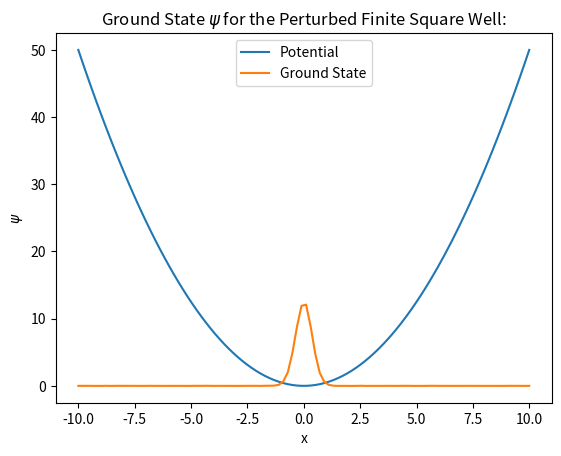

Recreate this plot in Python.
import random

import matplotlib.pyplot as plt
import numpy

# global constants:
hbar = 6.582119569 * 10 ** -16  # 6.582119569×10−16 (from wikipedia)
m = 9.1093837015 * 10 ** -31  # 9.1093837015(28)×10−31
factor = -(hbar ** 2) / (2 * m)


def normalise(psi: numpy.ndarray, dx: float):
    # integrate using the rectangular rule
    norm = numpy.sum(psi * psi) * dx
    norm_psi = psi / numpy.sqrt(norm)
    return norm_psi


global A


def generate_derivative_matrix(dimensions: int, dx):
    global A
    A = numpy.zeros((dimensions, dimensions))
    for i in range(1, dimensions - 1):
        A[i][i - 1], A[i][i], A[i][i + 1] = 1, -2, 1
    A[0][0], A[-1][-1], A[0][2], A[-1][-3] = 1, 1, 1, 1
    A[0][1], A[-1][-2] = -2, -2
    return A * (dx ** -2)


def second_derivative(f):
    global A
    return numpy.dot(A, f)


def energy(psi: numpy.ndarray, V: numpy.ndarray, dx: float):
    Vp = V * psi
    Tp = factor * second_derivative(psi)
    return numpy.sum(psi * (Tp + Vp)) * dx


def potential(x: numpy.ndarray):
    # return 0.5 * x ** 2

    # length = len(x)
    # third = length // 3
    # # mid, bef = numpy.zeros(third + 1), numpy.linspace(numpy.inf, numpy.inf, third)
    # mid, bef = numpy.zeros(third + 1) + 0.3 * numpy.linspace(0, (x[1] - x[0]) * (third + 1), third + 1), numpy.linspace(
    #     10, 10, third)
    # aft = bef.copy()
    # return numpy.concatenate((bef, mid, aft))

    return 0.5 * x ** 2


def ground_state(start, stop, num_points, num_iterations):
    random.seed("THE-VARIATIONAL-PRINCIPLE")

    dx = (stop - start) / num_points

    x = numpy.linspace(start, stop, num_points)
    V = potential(x)

    psi = numpy.ones(num_points)
    psi[0], psi[-1] = 0, 0

    psi = normalise(psi, dx)

    previous_energy = energy(psi, V, dx)
    print("Initial Energy:", previous_energy)

    for i in range(num_iterations):
        rand_x = random.randrange(1, num_points - 1)
        # rand_x = random.randrange(N)
        rand_y = random.random() * 0.1 * (num_iterations - i) / num_iterations

        if random.random() > 0.5:
            rand_y *= -1

        psi[rand_x] += rand_y
        psi = normalise(psi, dx)

        new_energy = energy(psi, V, dx)
        if new_energy < previous_energy:
            previous_energy = new_energy
        else:
            psi[rand_x] -= rand_y
            psi = normalise(psi, dx)

    print("Final Energy:", energy(psi, V, dx))

    return psi


def main():
    a, b, N, num_iterations = -10, 10, 100, 10 ** 5
    # a, b, N, num_iterations = 0, 10, 100, 10 ** 5
    x = numpy.linspace(a, b, N)
    V = potential(x)

    dx = (b - a) / N
    generate_derivative_matrix(N, dx)
    psi = ground_state(a, b, N, num_iterations)

    scale = 10
    plt.plot(x, V)
    plt.plot(x, psi * scale)

    plt.title("Ground State $\psi$ for the Perturbed Finite Square Well:")
    plt.xlabel("x")
    plt.ylabel("$\psi$")
    # plt.legend(("Original $\psi$", "potential", "Normalised $\psi$", "Final $\psi$"))
    plt.legend(("Potential", "Ground State"))
    # plt.legend(("Ground State", "Analytical Solution"))
    plt.show()

    # #Comparison for actual inf sq well:
    # third = N // 3
    # psi_rel = psi[third:2 * third + 1]
    #
    # L = len(psi_rel) * dx
    # x_rel = numpy.linspace(0, L, len(psi_rel))
    # psi_anal = normalise(numpy.sin(numpy.pi / L * x_rel), dx)
    #
    # print(len(psi_rel))
    # plt.plot(x_rel, psi_rel)
    # plt.plot(x_rel, psi_anal)
    # plt.title("Comparison of Analytical to Computed $\psi$ for the Infinite Square Well:")
    # plt.xlabel("x")
    # plt.ylabel("$\psi$")
    # plt.legend(("Computed", "Analytical"))
    # plt.show()


main()
